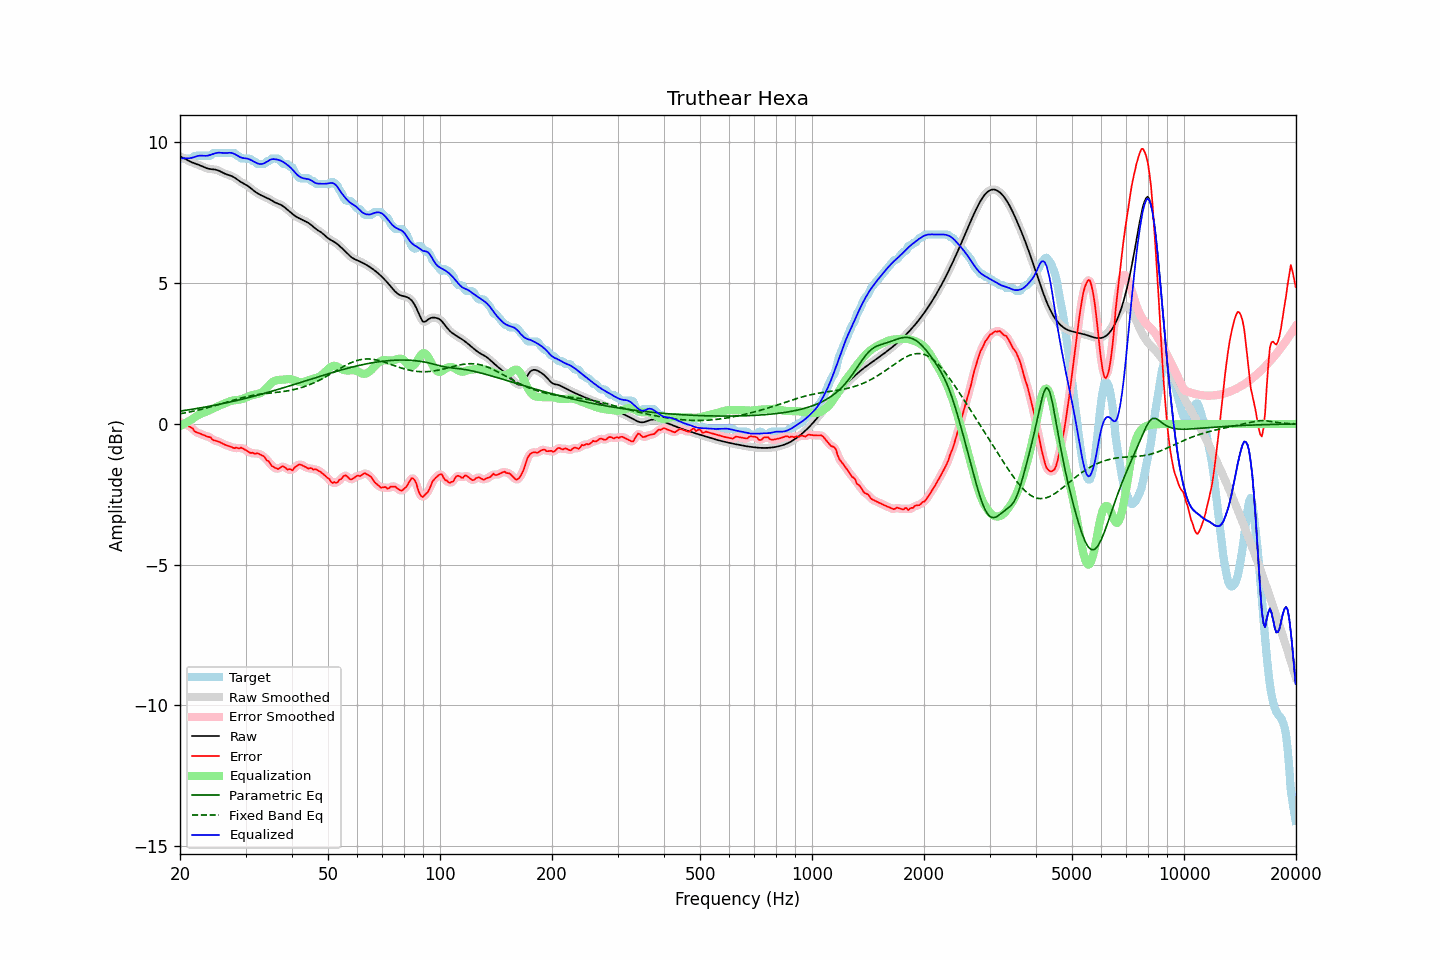

The file beside this chart, header and first rows:
frequency, raw, error, smoothed, error_smoothed, equalization, parametric_eq, fixed_band_eq, equalized_raw, equalized_smoothed, target
20.00, 9.51, 0.05, 9.51, 0.06, -0.08, 0.46, 0.36, 9.43, 9.43, 9.46
20.20, 9.48, 0.05, 9.48, 0.04, -0.05, 0.46, 0.37, 9.43, 9.43, 9.43
20.40, 9.45, 0.02, 9.45, 0.02, -0.02, 0.47, 0.38, 9.43, 9.43, 9.43
20.61, 9.42, -0.01, 9.42, -0.00, 0.02, 0.48, 0.39, 9.43, 9.43, 9.43
20.81, 9.39, -0.04, 9.39, -0.04, 0.05, 0.49, 0.40, 9.43, 9.43, 9.43
21.02, 9.36, -0.07, 9.36, -0.07, 0.08, 0.50, 0.41, 9.44, 9.44, 9.43
21.23, 9.33, -0.10, 9.33, -0.09, 0.11, 0.51, 0.42, 9.44, 9.44, 9.43
21.44, 9.30, -0.13, 9.30, -0.13, 0.15, 0.52, 0.44, 9.45, 9.45, 9.43
21.66, 9.28, -0.17, 9.28, -0.19, 0.19, 0.52, 0.45, 9.47, 9.47, 9.44
21.87, 9.26, -0.26, 9.26, -0.24, 0.23, 0.53, 0.46, 9.48, 9.48, 9.52
22.09, 9.24, -0.29, 9.24, -0.29, 0.27, 0.54, 0.47, 9.50, 9.50, 9.53
22.31, 9.22, -0.31, 9.22, -0.32, 0.30, 0.55, 0.49, 9.52, 9.52, 9.53
22.54, 9.19, -0.33, 9.19, -0.33, 0.33, 0.56, 0.50, 9.53, 9.53, 9.53
22.76, 9.17, -0.36, 9.17, -0.36, 0.36, 0.57, 0.51, 9.53, 9.53, 9.53
22.99, 9.14, -0.38, 9.14, -0.38, 0.38, 0.58, 0.53, 9.53, 9.53, 9.53
23.22, 9.12, -0.41, 9.12, -0.41, 0.41, 0.59, 0.54, 9.52, 9.52, 9.53
23.45, 9.09, -0.43, 9.09, -0.43, 0.43, 0.60, 0.56, 9.52, 9.52, 9.53
23.69, 9.08, -0.45, 9.08, -0.44, 0.45, 0.61, 0.57, 9.53, 9.53, 9.53
23.92, 9.06, -0.46, 9.06, -0.46, 0.48, 0.62, 0.59, 9.54, 9.54, 9.53
24.16, 9.05, -0.47, 9.05, -0.50, 0.50, 0.64, 0.60, 9.56, 9.56, 9.53
24.40, 9.05, -0.55, 9.05, -0.53, 0.53, 0.65, 0.62, 9.58, 9.58, 9.59
24.65, 9.04, -0.58, 9.04, -0.57, 0.56, 0.66, 0.64, 9.60, 9.60, 9.63
24.89, 9.03, -0.59, 9.03, -0.60, 0.58, 0.67, 0.65, 9.62, 9.62, 9.63
25.14, 9.02, -0.61, 9.02, -0.61, 0.61, 0.68, 0.67, 9.63, 9.63, 9.63
25.39, 9.00, -0.63, 9.00, -0.63, 0.64, 0.69, 0.69, 9.64, 9.64, 9.63
25.65, 8.97, -0.65, 8.97, -0.65, 0.66, 0.70, 0.70, 9.63, 9.63, 9.63
25.91, 8.94, -0.68, 8.94, -0.68, 0.69, 0.72, 0.72, 9.63, 9.63, 9.63
26.16, 8.91, -0.71, 8.91, -0.71, 0.71, 0.73, 0.74, 9.62, 9.62, 9.63
26.43, 8.89, -0.74, 8.89, -0.74, 0.73, 0.74, 0.76, 9.62, 9.62, 9.63
26.69, 8.86, -0.76, 8.86, -0.76, 0.76, 0.75, 0.77, 9.62, 9.62, 9.63
26.96, 8.84, -0.78, 8.85, -0.78, 0.78, 0.76, 0.79, 9.63, 9.63, 9.63
27.23, 8.83, -0.80, 8.83, -0.80, 0.80, 0.78, 0.81, 9.63, 9.63, 9.63
27.50, 8.81, -0.82, 8.81, -0.83, 0.82, 0.79, 0.83, 9.63, 9.63, 9.63
27.77, 8.78, -0.85, 8.78, -0.84, 0.83, 0.80, 0.84, 9.61, 9.61, 9.63
28.05, 8.75, -0.87, 8.75, -0.85, 0.84, 0.82, 0.86, 9.59, 9.59, 9.61
28.33, 8.71, -0.84, 8.71, -0.86, 0.85, 0.83, 0.87, 9.55, 9.55, 9.54
28.62, 8.67, -0.86, 8.67, -0.86, 0.85, 0.84, 0.89, 9.52, 9.52, 9.53
28.90, 8.62, -0.88, 8.63, -0.85, 0.86, 0.86, 0.91, 9.49, 9.49, 9.50
29.19, 8.59, -0.84, 8.59, -0.86, 0.88, 0.87, 0.92, 9.46, 9.46, 9.43
29.48, 8.56, -0.87, 8.56, -0.87, 0.89, 0.88, 0.94, 9.45, 9.45, 9.43
29.78, 8.53, -0.90, 8.53, -0.89, 0.91, 0.90, 0.95, 9.44, 9.44, 9.43
30.08, 8.49, -0.93, 8.49, -0.93, 0.94, 0.91, 0.96, 9.43, 9.43, 9.43
30.38, 8.46, -0.97, 8.46, -0.97, 0.96, 0.93, 0.98, 9.42, 9.42, 9.43
30.68, 8.42, -1.01, 8.42, -1.00, 0.98, 0.94, 0.99, 9.40, 9.40, 9.43
30.99, 8.37, -1.04, 8.37, -1.02, 1.00, 0.96, 1.00, 9.38, 9.38, 9.41
31.30, 8.33, -1.02, 8.33, -1.04, 1.02, 0.97, 1.01, 9.35, 9.35, 9.35
31.61, 8.28, -1.05, 8.28, -1.04, 1.04, 0.99, 1.02, 9.32, 9.32, 9.33
31.93, 8.24, -1.06, 8.24, -1.04, 1.05, 1.00, 1.03, 9.28, 9.28, 9.30
32.24, 8.20, -1.04, 8.20, -1.05, 1.06, 1.02, 1.04, 9.26, 9.26, 9.24
32.57, 8.17, -1.06, 8.17, -1.06, 1.07, 1.03, 1.05, 9.24, 9.24, 9.23
32.89, 8.13, -1.09, 8.13, -1.08, 1.10, 1.05, 1.06, 9.23, 9.23, 9.23
33.22, 8.11, -1.12, 8.11, -1.11, 1.13, 1.06, 1.06, 9.23, 9.23, 9.23
33.55, 8.08, -1.14, 8.08, -1.16, 1.17, 1.08, 1.07, 9.25, 9.25, 9.23
33.89, 8.06, -1.21, 8.06, -1.21, 1.22, 1.09, 1.08, 9.28, 9.28, 9.26
34.23, 8.03, -1.29, 8.03, -1.27, 1.28, 1.11, 1.08, 9.31, 9.31, 9.33
34.57, 8.00, -1.32, 8.00, -1.34, 1.34, 1.13, 1.09, 9.35, 9.35, 9.33
34.92, 7.97, -1.40, 7.97, -1.41, 1.41, 1.14, 1.10, 9.38, 9.38, 9.37
35.27, 7.94, -1.49, 7.94, -1.47, 1.46, 1.16, 1.10, 9.40, 9.40, 9.43
35.62, 7.90, -1.52, 7.90, -1.52, 1.50, 1.18, 1.11, 9.41, 9.41, 9.43
35.97, 7.87, -1.56, 7.87, -1.56, 1.53, 1.19, 1.11, 9.40, 9.41, 9.43
... 635 more rows
